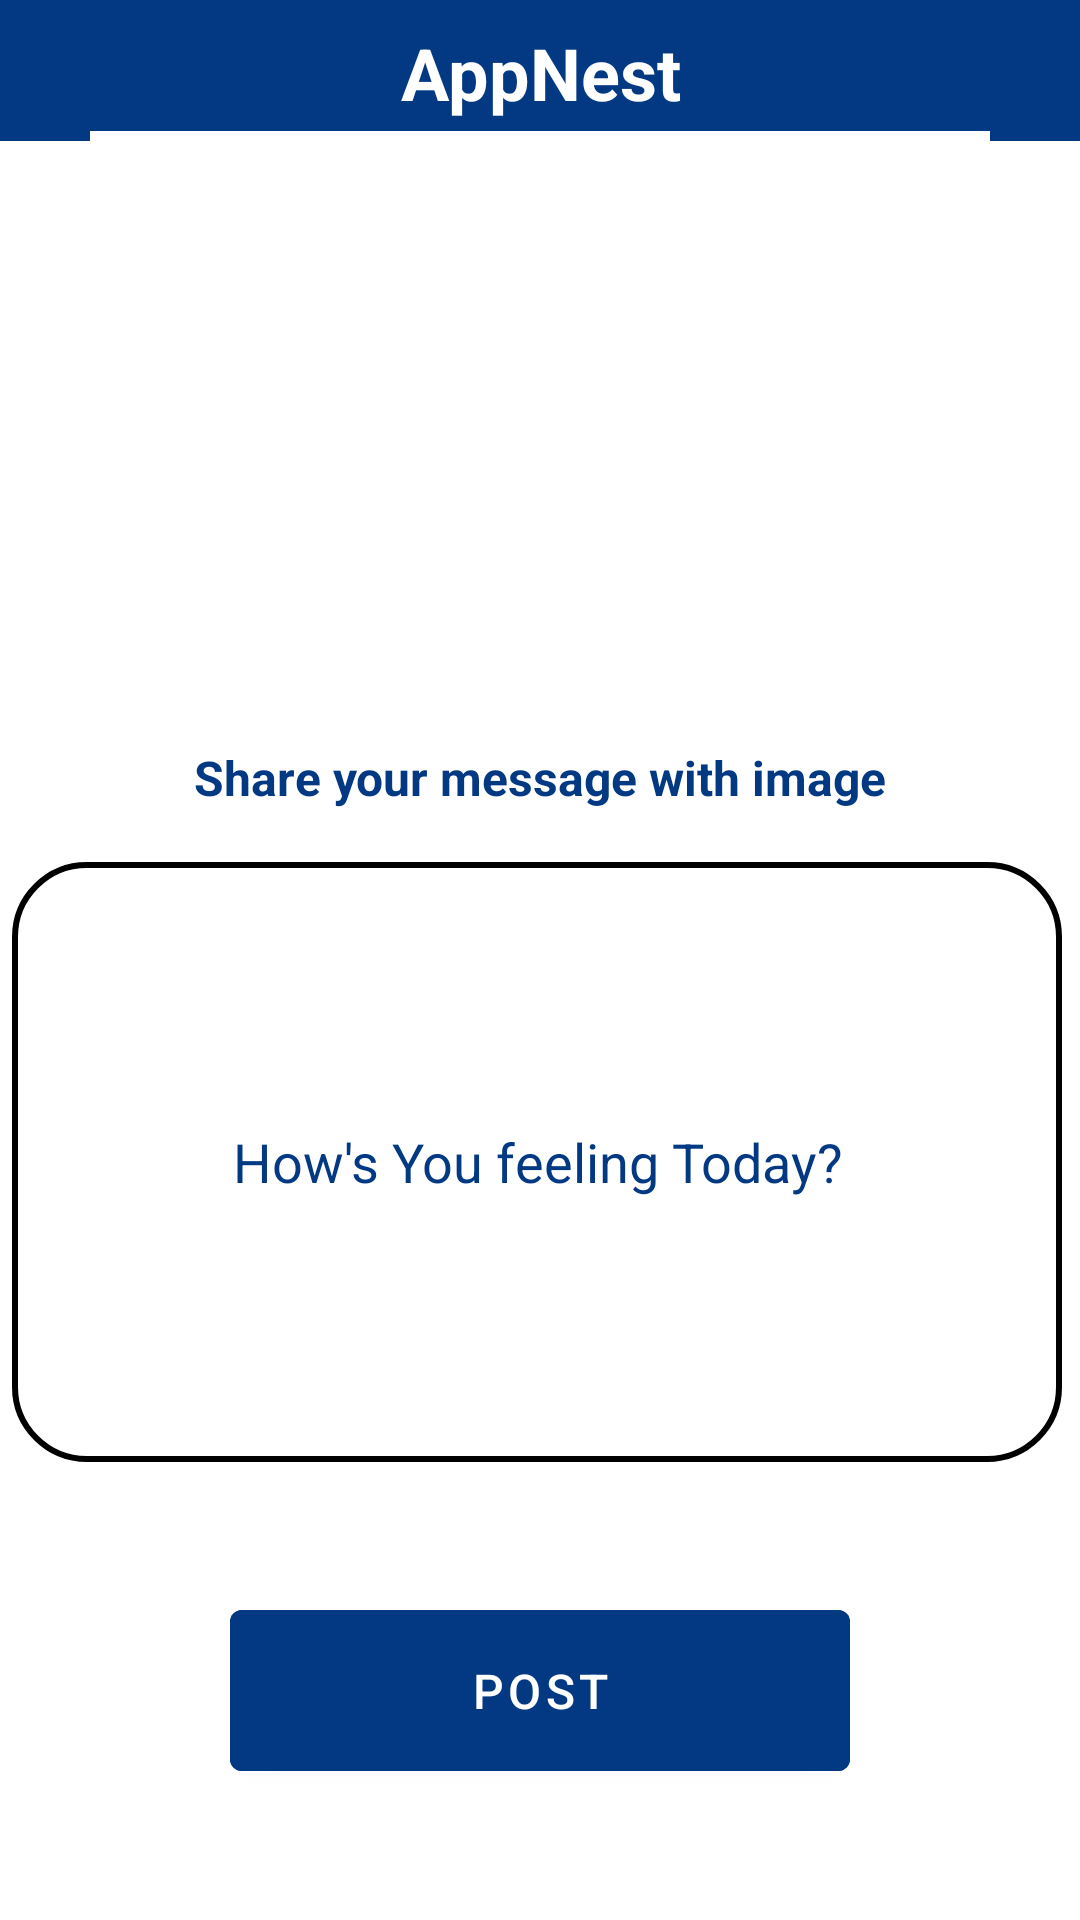

This screen was rendered from an Android layout file. Write that file and the resources it references.
<!-- AndroidManifest.xml: application theme Theme.AppNest -->
<!-- res/layout/activity_create_post.xml -->
<?xml version="1.0" encoding="utf-8"?>
<androidx.constraintlayout.widget.ConstraintLayout xmlns:android="http://schemas.android.com/apk/res/android"
    xmlns:app="http://schemas.android.com/apk/res-auto"
    xmlns:tools="http://schemas.android.com/tools"
    android:layout_width="match_parent"
    android:layout_height="match_parent"
    tools:context=".CreatePostActivity">

    <TextView
        android:layout_width="match_parent"
        android:layout_height="47dp"
        android:layout_margin="0dp"
        android:background="#023982"
        android:padding="8dp"
        android:text="AppNest"

        android:textAlignment="center"
        android:textColor="@color/white"
        android:textSize="24sp"
        android:textStyle="bold"
        app:layout_constraintBottom_toTopOf="@+id/post_image"
        app:layout_constraintEnd_toEndOf="parent"
        app:layout_constraintStart_toStartOf="parent"
        app:layout_constraintTop_toTopOf="parent"
        app:layout_constraintVertical_bias="0.0" />

    <TextView
        android:id="@+id/textView"
        android:layout_width="300dp"
        android:layout_height="50dp"
        android:layout_margin="24dp"
        android:padding="8dp"
        android:text="@string/share_your_message_with_image"
        android:textAlignment="center"
        android:textSize="16sp"
        android:textStyle="bold"
        android:textColor="#023982"
        app:layout_constraintBottom_toTopOf="@+id/post_text"
        app:layout_constraintEnd_toEndOf="parent"
        app:layout_constraintStart_toStartOf="parent"
        app:layout_constraintTop_toBottomOf="@+id/post_image" />


    <ImageView
        android:id="@+id/post_image"
        android:layout_width="300dp"
        android:layout_height="200dp"
        android:layout_margin="24dp"
        android:padding="8dp"
        android:background="@color/white"
        android:scaleType="center"
        android:src="@drawable/placeholder_image"
        app:layout_constraintBottom_toTopOf="@id/post_text"
        app:layout_constraintEnd_toEndOf="parent"
        app:layout_constraintStart_toStartOf="parent"
        app:layout_constraintTop_toTopOf="parent" />

    <EditText
        android:id="@+id/post_text"
        android:layout_width="350dp"
        android:layout_height="200dp"
        android:background="@drawable/comment_background"
        android:hint="@string/how_s_you_feeling_today"
        android:padding="16dp"
        android:textColorHint="#023982"
        android:textAlignment="center"
        app:layout_constraintBottom_toTopOf="@id/btn_post"
        app:layout_constraintEnd_toEndOf="@+id/textView"
        app:layout_constraintHorizontal_bias="0.52"
        app:layout_constraintStart_toStartOf="@+id/textView"
        app:layout_constraintTop_toBottomOf="@id/post_image" />

    <com.google.android.material.button.MaterialButton
        android:id="@+id/btn_post"
        android:layout_width="wrap_content"
        android:layout_height="wrap_content"
        android:layout_margin="24dp"
        android:backgroundTint="#023982"
        android:paddingStart="80dp"
        android:paddingTop="16dp"
        android:paddingEnd="80dp"
        android:paddingBottom="16dp"
        android:text="@string/post"
        android:textSize="16sp"
        app:layout_constraintBottom_toBottomOf="parent"
        app:layout_constraintEnd_toEndOf="parent"
        app:layout_constraintStart_toStartOf="parent"
        app:layout_constraintTop_toBottomOf="@id/post_text" />


</androidx.constraintlayout.widget.ConstraintLayout>
<!-- resources referenced by this layout -->
<resources>
  <!-- drawable comment_background (drawable) -->
  <?xml version="1.0" encoding="utf-8"?>
  <shape xmlns:android="http://schemas.android.com/apk/res/android"
      android:shape="rectangle">
  
      <solid android:color="@android:color/transparent" />
      <corners android:radius="24dp" />
      <stroke
          android:width="2dp"
          android:color="@color/black" />
  
  </shape>
  <string name="how_s_you_feeling_today">How\'s You feeling Today?</string>
  <string name="post">Post</string>
  <string name="share_your_message_with_image">Share your message with image</string>
  <style name="Theme.AppNest" parent="Theme.MaterialComponents.Light.NoActionBar">
          
          <item name="colorPrimary">#023982</item>
          <item name="colorPrimaryVariant">@color/orange</item>
          <item name="colorOnPrimary">@color/white</item>
          
          <item name="colorSecondary">#023982</item>
          <item name="colorSecondaryVariant">@color/yellow</item>
          <item name="colorOnSecondary">@color/black</item>
          
          <item name="android:statusBarColor" tools:targetApi="l">#023982</item>
          
      </style>
  <!-- not gathered from this repository: default colours our renderer supplied (Android Studio template values) -->
  <color name="black">#FF000000</color>
  <color name="white">#FFFFFFFF</color>
</resources>
